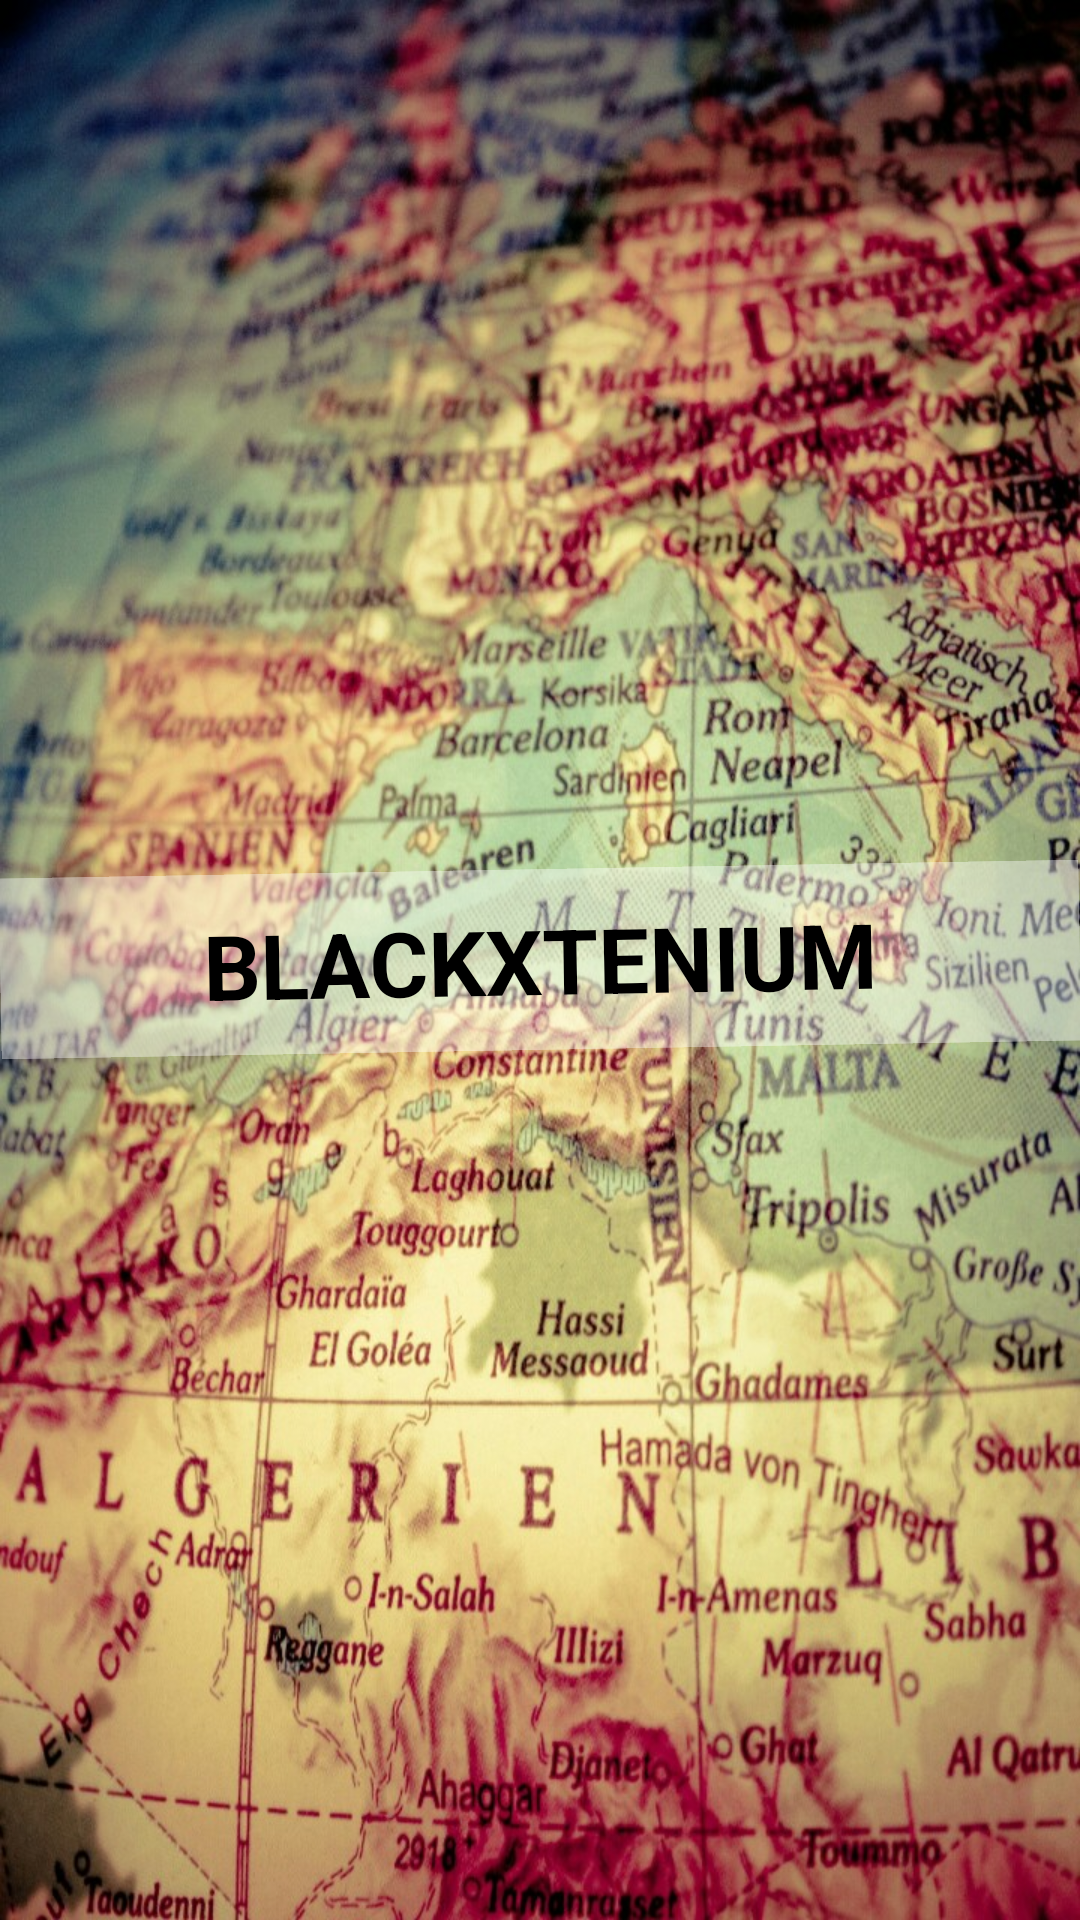

This screen was rendered from an Android layout file. Write that file and the resources it references.
<!-- AndroidManifest.xml: application theme AppTheme -->
<!-- res/layout/splash_screen.xml -->
<?xml version="1.0" encoding="utf-8"?>
<LinearLayout
	xmlns:android="http://schemas.android.com/apk/res/android"
	android:layout_width="match_parent"
	android:orientation="vertical"
	android:layout_height="match_parent">

	<RelativeLayout
		android:layout_height="match_parent"
		android:layout_width="match_parent">

		<ImageView
			android:layout_height="match_parent"
			android:layout_width="match_parent"
			android:id="@+id/splashImgV1"
			android:background="@drawable/spcreen"/>

		<TextView
			android:layout_height="wrap_content"
			android:layout_width="match_parent"
			android:gravity="center"
			android:layout_centerInParent="true"
			android:text="BLACKXTENIUM"
			android:background="#66FFFFFF"
			android:textStyle="bold"
			android:textSize="30sp"
			android:padding="10dp"
			android:textColor="#000000"
			android:rotation="-1.0"/>

	</RelativeLayout>

</LinearLayout>
<!-- resources referenced by this layout -->
<resources>
  <!-- drawable spcreen: jpg bitmap (drawable-hdpi, 287015 bytes) -->
  <style name="AppTheme" parent="@android:style/Theme.Holo.Light">
  		<item name="android:colorPrimaryDark">@color/colorPrimaryDark</item>
  		
  		</style>
  <color name="colorPrimaryDark">#000000</color>
</resources>
